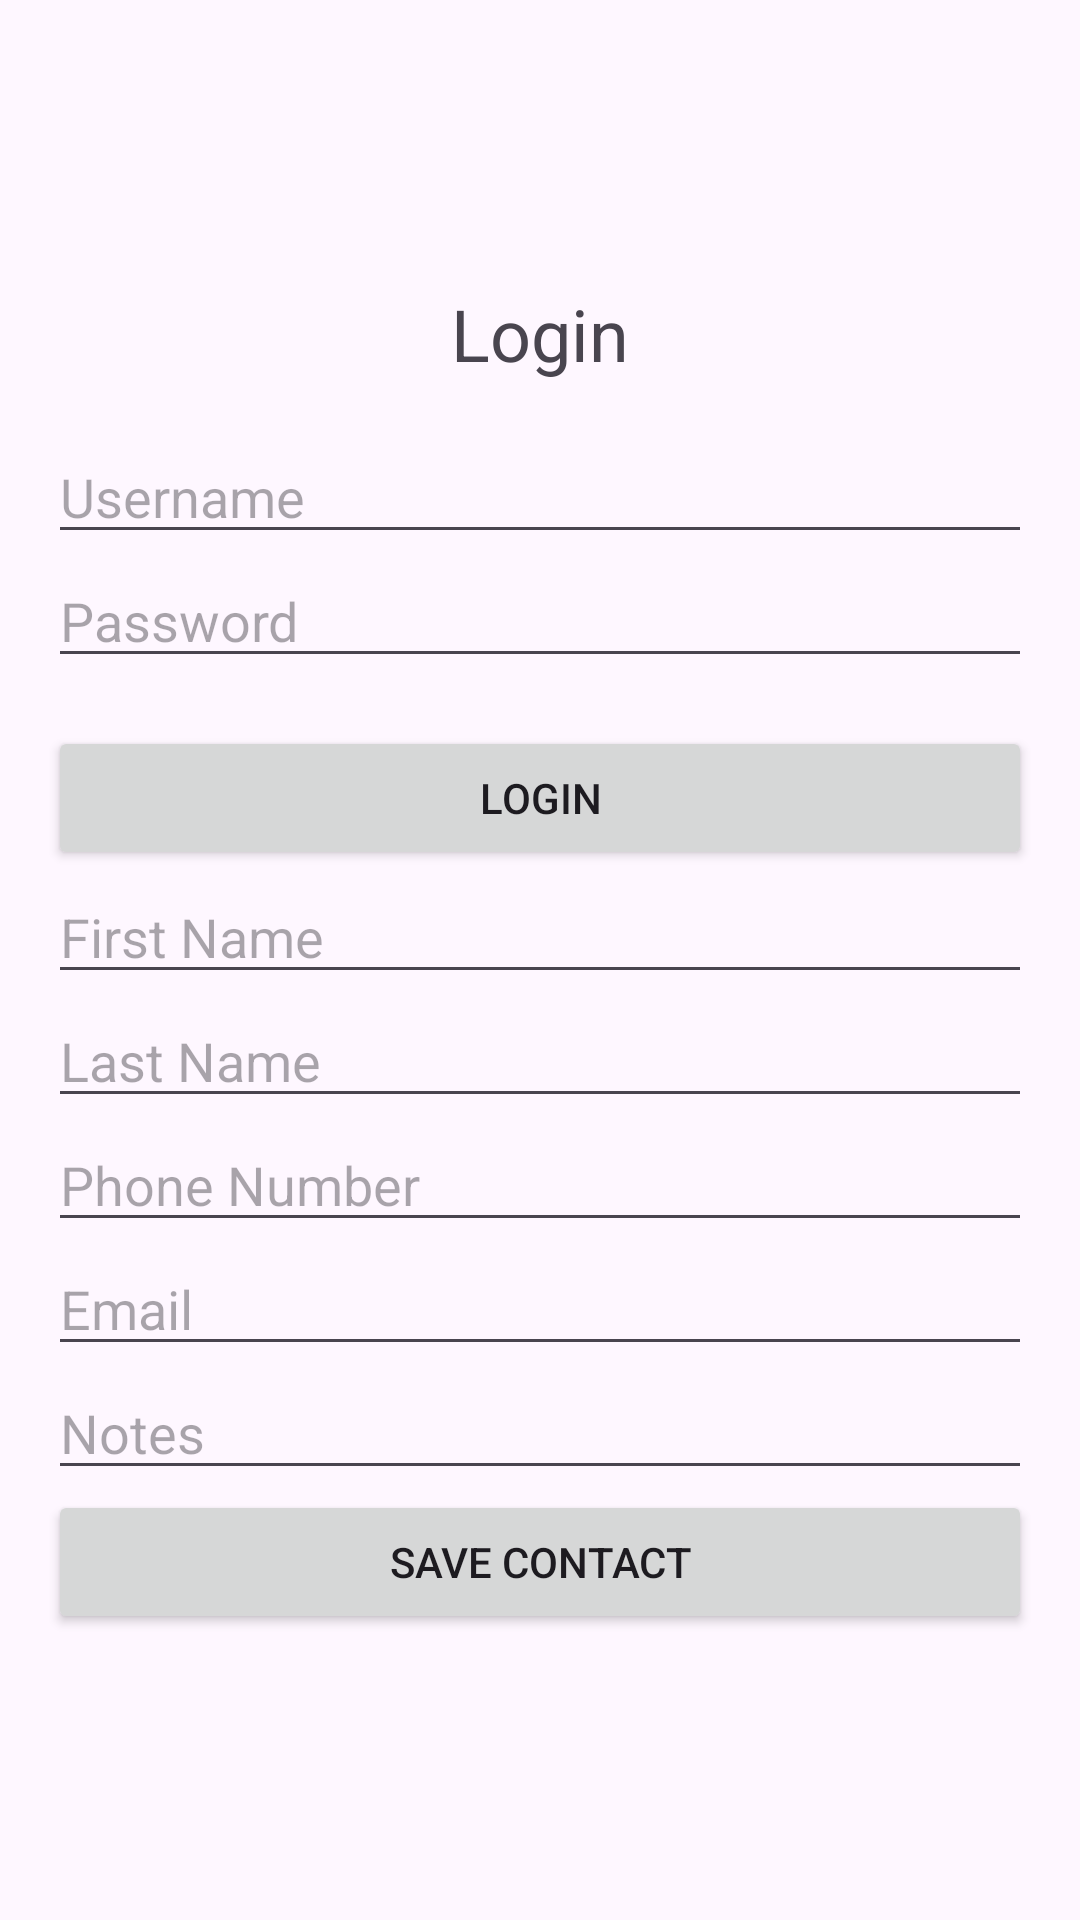

Reconstruct the res/layout file that produces this screen, plus the resources it refers to.
<!-- AndroidManifest.xml: application theme Theme.Personal_organiser -->
<!-- res/layout/activity_login.xml -->
<?xml version="1.0" encoding="utf-8"?>
<LinearLayout
    xmlns:android="http://schemas.android.com/apk/res/android"
    android:layout_width="match_parent"
    android:layout_height="match_parent"
    android:orientation="vertical"
    android:padding="16dp"
    android:gravity="center">

    <TextView
        android:layout_width="wrap_content"
        android:layout_height="wrap_content"
        android:text="Login"
        android:textSize="24sp"
        android:layout_gravity="center"
        android:paddingBottom="16dp" />

    <EditText
        android:id="@+id/etUsername"
        android:layout_width="match_parent"
        android:layout_height="wrap_content"
        android:hint="Username"
        android:inputType="text" />

    <EditText
        android:id="@+id/etPassword"
        android:layout_width="match_parent"
        android:layout_height="wrap_content"
        android:hint="Password"
        android:inputType="textPassword" />

    <Button
        android:id="@+id/btnLogin"
        android:layout_width="match_parent"
        android:layout_height="wrap_content"
        android:text="Login"
        android:layout_marginTop="16dp" />
    <EditText
        android:id="@+id/firstName"
        android:layout_width="match_parent"
        android:layout_height="wrap_content"
        android:hint="First Name" />

    <EditText
        android:id="@+id/lastName"
        android:layout_width="match_parent"
        android:layout_height="wrap_content"
        android:hint="Last Name" />

    <EditText
        android:id="@+id/phoneNumber"
        android:layout_width="match_parent"
        android:layout_height="wrap_content"
        android:hint="Phone Number" />

    <EditText
        android:id="@+id/email"
        android:layout_width="match_parent"
        android:layout_height="wrap_content"
        android:hint="Email" />

    <EditText
        android:id="@+id/notes"
        android:layout_width="match_parent"
        android:layout_height="wrap_content"
        android:hint="Notes" />

    <Button
        android:id="@+id/saveButton"
        android:layout_width="match_parent"
        android:layout_height="wrap_content"
        android:text="Save Contact" />




</LinearLayout>
<!-- resources referenced by this layout -->
<resources>
  <style name="Theme.Personal_organiser" parent="android:Theme.Material.Light.NoActionBar" />
</resources>
